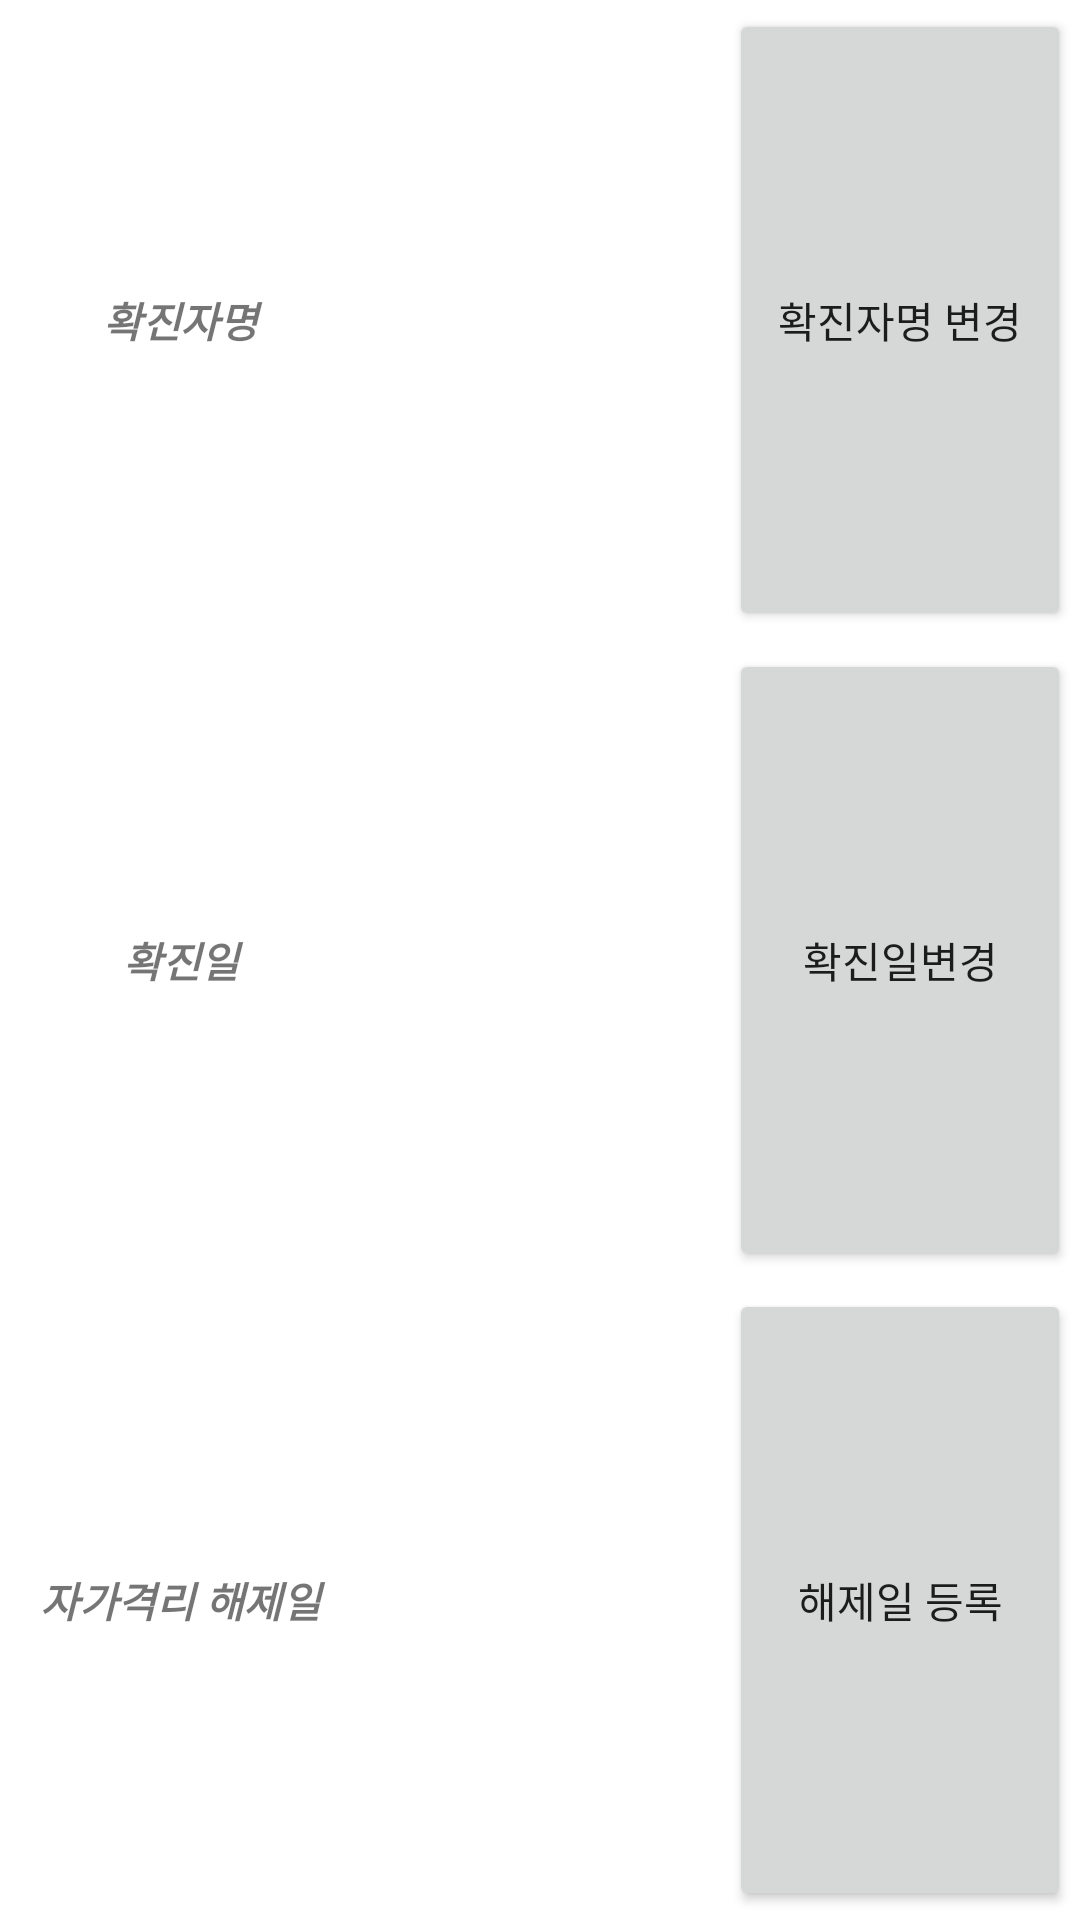

Write the Android layout XML for this screen, with the resource values it uses.
<!-- AndroidManifest.xml: application theme Theme.FineCovidAlert -->
<!-- res/layout/dialog_updateposdata.xml -->
<?xml version="1.0" encoding="utf-8"?>
<LinearLayout xmlns:android="http://schemas.android.com/apk/res/android"
    android:layout_width="match_parent"
    android:layout_height="match_parent"
    android:orientation="vertical">

    <LinearLayout
        android:layout_width="match_parent"
        android:layout_height="match_parent"
        android:orientation="horizontal"
        android:layout_weight="1">
        <TextView
            android:layout_width="match_parent"
            android:layout_height="match_parent"
            android:layout_weight="1"
            android:gravity="center"
            android:text="확진자명"
            android:textStyle="bold|italic"/>
        <TextView
            android:layout_width="match_parent"
            android:layout_height="match_parent"
            android:layout_weight="1"
            android:gravity="center"
            android:id="@+id/dialog_updateposdata_txtName"
            android:textStyle="bold|italic"/>
        <Button
            android:layout_width="match_parent"
            android:layout_height="match_parent"
            android:layout_weight="1"
            android:id="@+id/dialog_updateposdata_btnName"
            android:text="확진자명 변경"
            android:layout_margin="3dp"/>
    </LinearLayout>

    <LinearLayout
        android:layout_width="match_parent"
        android:layout_height="match_parent"
        android:layout_weight="1"
        android:orientation="horizontal">
        <TextView
            android:layout_width="match_parent"
            android:layout_height="match_parent"
            android:layout_weight="1"
            android:gravity="center"
            android:textStyle="bold|italic"
            android:text="확진일"/>
        <TextView
            android:layout_width="match_parent"
            android:layout_height="match_parent"
            android:layout_weight="1"
            android:gravity="center"
            android:textStyle="bold|italic"
            android:id="@+id/dialog_updateposdata_txtPosDate"/>
        <Button
            android:layout_width="match_parent"
            android:layout_height="match_parent"
            android:layout_weight="1"
            android:id="@+id/dialog_updateposdata_btnPosDate"
            android:layout_margin="3dp"
            android:text="확진일변경"/>

    </LinearLayout>

    <LinearLayout
        android:layout_width="match_parent"
        android:layout_height="match_parent"
        android:layout_weight="1"
        android:orientation="horizontal">
        <TextView
            android:layout_width="match_parent"
            android:layout_height="match_parent"
            android:layout_weight="1"
            android:gravity="center"
            android:text="자가격리 해제일"
            android:textStyle="bold|italic"/>
        <TextView
            android:layout_width="match_parent"
            android:layout_height="match_parent"
            android:layout_weight="1"
            android:gravity="center"
            android:textStyle="bold|italic"
            android:id="@+id/dialog_updateposdata_txtPosEndDate"/>
        <Button
            android:layout_width="match_parent"
            android:layout_height="match_parent"
            android:layout_weight="1"
            android:text="해제일 등록"
            android:layout_margin="3dp"
            android:id="@+id/dialog_updateposdata_btnPosEndDate"/>

    </LinearLayout>

</LinearLayout>
<!-- resources referenced by this layout -->
<resources>
  <style name="Theme.FineCovidAlert" parent="Theme.MaterialComponents.DayNight.DarkActionBar">
          
          <item name="colorPrimary">@color/purple_500</item>
          <item name="colorPrimaryVariant">@color/purple_700</item>
          <item name="colorOnPrimary">@color/white</item>
          
          <item name="colorSecondary">@color/teal_200</item>
          <item name="colorSecondaryVariant">@color/teal_700</item>
          <item name="colorOnSecondary">@color/black</item>
          
          <item name="android:statusBarColor" tools:targetApi="l">?attr/colorPrimaryVariant</item>
          
      </style>
  <!-- not gathered from this repository: default colours our renderer supplied (Android Studio template values) -->
  <color name="purple_500">#FF6200EE</color>
  <color name="purple_700">#FF3700B3</color>
  <color name="teal_200">#FF03DAC5</color>
  <color name="teal_700">#FF018786</color>
  <color name="black">#FF000000</color>
  <color name="white">#FFFFFFFF</color>
</resources>
